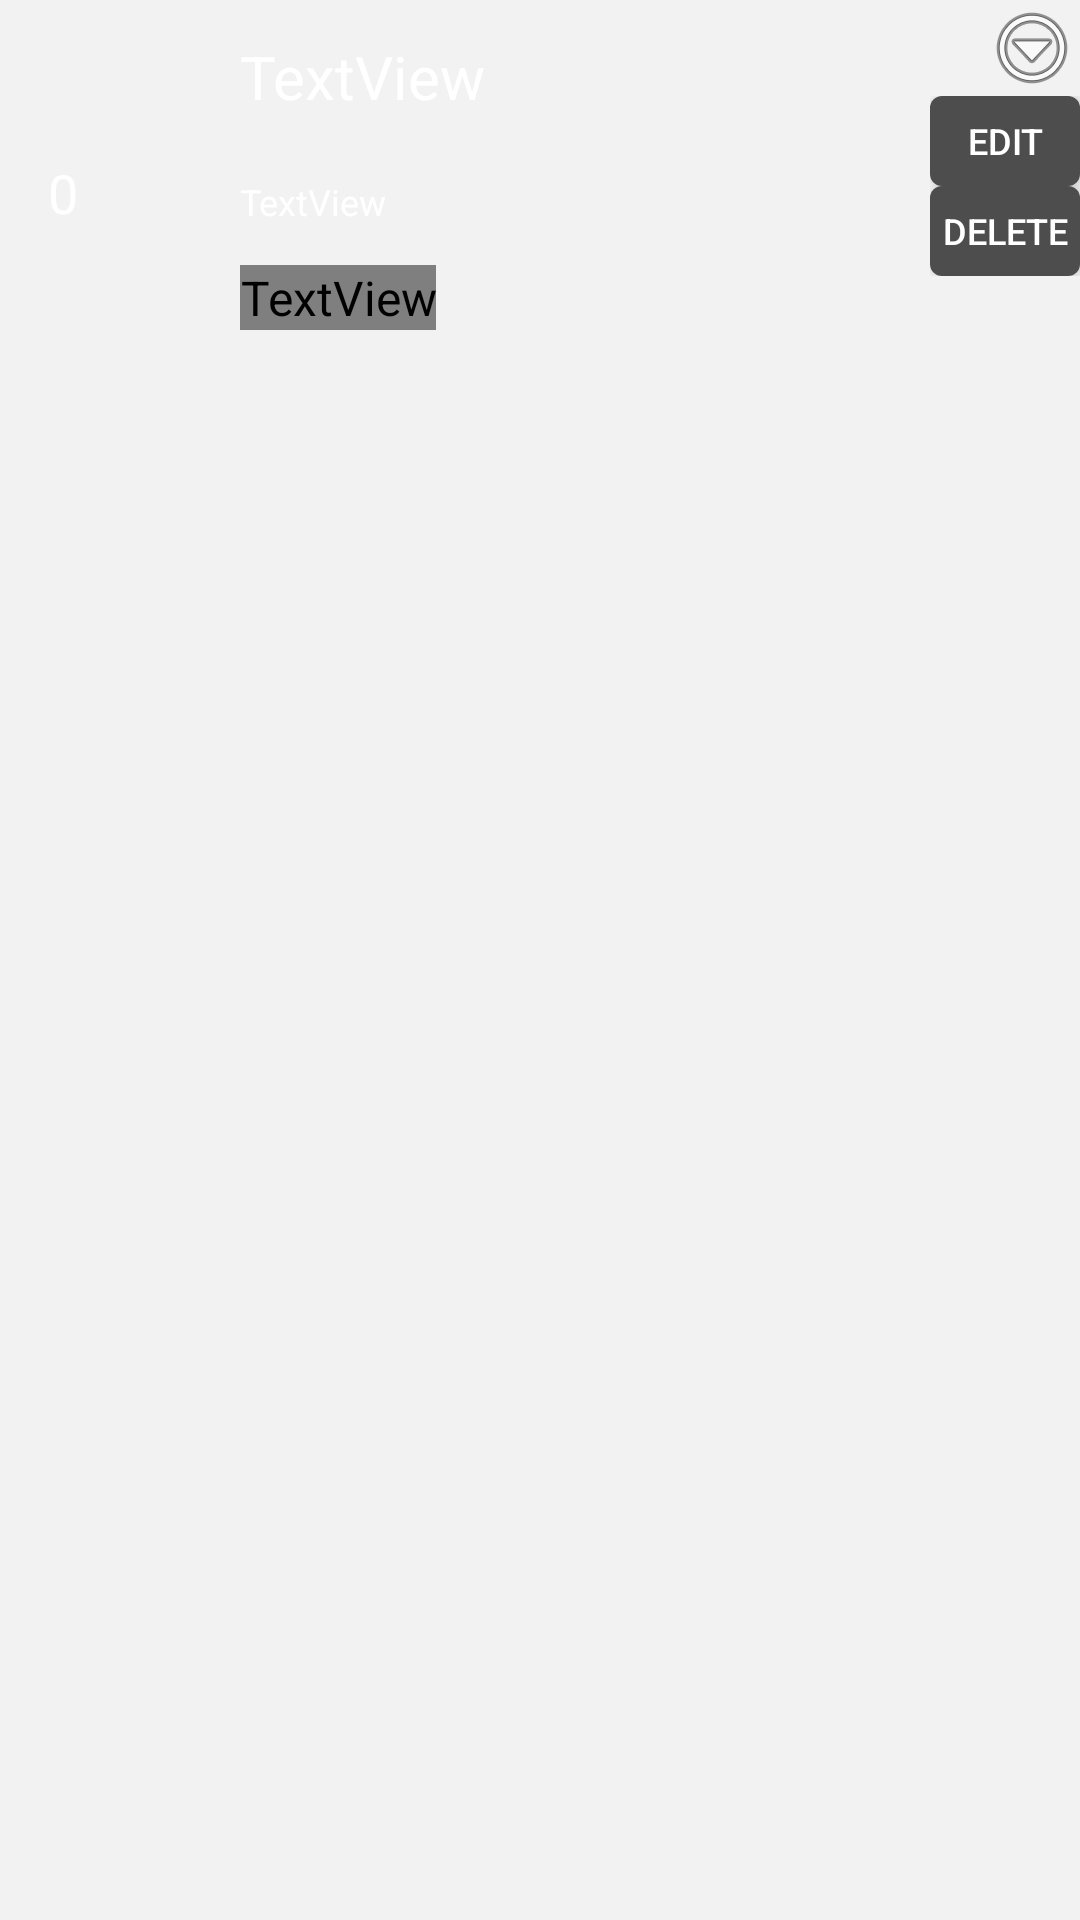

Android layout source for this screen:
<!-- AndroidManifest.xml: application theme AppTheme -->
<!-- res/layout/thread_item.xml -->
<?xml version="1.0" encoding="utf-8"?>
<androidx.constraintlayout.widget.ConstraintLayout xmlns:android="http://schemas.android.com/apk/res/android"
    xmlns:app="http://schemas.android.com/apk/res-auto"
    xmlns:tools="http://schemas.android.com/tools"
    android:id="@+id/constraintLayoutThreadItem"
    android:layout_width="match_parent"
    android:layout_height="wrap_content"
    android:layout_marginTop="2dp"
    android:background="@color/recItemTint">

    <ImageView
        android:id="@+id/dropDownBtn"
        android:layout_width="wrap_content"
        android:layout_height="wrap_content"
        android:layout_gravity="end"
        android:layout_weight="0"
        app:layout_constraintEnd_toEndOf="parent"
        app:layout_constraintTop_toTopOf="parent"
        app:srcCompat="@android:drawable/ic_menu_more" />

    <ImageView
        android:id="@+id/upvoteThread"
        android:layout_width="48dp"
        android:layout_height="40dp"
        app:layout_constraintStart_toStartOf="parent"
        app:layout_constraintTop_toTopOf="parent" />

    <ImageView
        android:id="@+id/downvoteThread"
        android:layout_width="48dp"
        android:layout_height="40dp"
        android:layout_marginTop="11dp"
        app:layout_constraintStart_toStartOf="parent"
        app:layout_constraintTop_toBottomOf="@+id/votesThread" />

    <TextView
        android:id="@+id/votesThread"
        android:layout_width="wrap_content"
        android:layout_height="wrap_content"
        android:layout_gravity="center"
        android:layout_marginStart="16dp"
        android:layout_marginTop="12dp"
        android:text="0"
        android:textColor="@color/colorTextParams"
        android:textSize="18sp"
        app:layout_constraintStart_toStartOf="parent"
        app:layout_constraintTop_toBottomOf="@+id/upvoteThread" />

    <TextView
        android:id="@+id/titleThread"
        android:layout_width="wrap_content"
        android:layout_height="wrap_content"
        android:layout_gravity="center_vertical"
        android:layout_marginStart="32dp"
        android:layout_marginTop="12dp"
        android:text="TextView"
        android:textColor="@color/colorTextParams"
        android:textSize="20sp"
        app:layout_constraintStart_toEndOf="@+id/upvoteThread"
        app:layout_constraintTop_toTopOf="parent" />

    <TextView
        android:id="@+id/descThread"
        android:layout_width="0dp"
        android:layout_height="wrap_content"
        android:layout_marginStart="32dp"
        android:layout_marginTop="20dp"
        android:text="TextView"
        android:inputType="textMultiLine"
        android:textColor="@color/colorTextParams"
        android:textSize="12sp"
        app:layout_constraintEnd_toEndOf="@+id/dropDownLayout"
        app:layout_constraintStart_toEndOf="@+id/downvoteThread"
        app:layout_constraintTop_toBottomOf="@+id/titleThread" />

    <TextView
        android:id="@+id/creatorUsername"
        android:layout_width="wrap_content"
        android:layout_height="wrap_content"
        android:layout_gravity="right"
        android:layout_marginStart="32dp"
        android:layout_marginTop="13dp"
        android:layout_weight="1"
        android:fontFamily="@font/anton"
        android:text="TextView"
        android:textColor="@color/colorTextParams"
        android:textSize="16sp"
        app:layout_constraintStart_toEndOf="@+id/downvoteThread"
        app:layout_constraintTop_toBottomOf="@+id/descThread" />

    <include
        android:id="@+id/dropDownLayout"
        layout="@layout/drop_down_thread_menu"
        android:layout_width="50dp"
        android:layout_height="60dp"
        app:layout_constraintEnd_toEndOf="parent"
        app:layout_constraintTop_toBottomOf="@+id/dropDownBtn" />

</androidx.constraintlayout.widget.ConstraintLayout>
<!-- res/layout/drop_down_thread_menu.xml (included above) -->
<?xml version="1.0" encoding="utf-8"?>
<androidx.constraintlayout.widget.ConstraintLayout xmlns:android="http://schemas.android.com/apk/res/android"
    xmlns:app="http://schemas.android.com/apk/res-auto"
    xmlns:tools="http://schemas.android.com/tools"
    android:layout_width="50dp"
    android:layout_height="60dp">

    <Button
        android:id="@+id/editBtnDropDown"
        android:layout_width="0dp"
        android:layout_height="30dp"
        android:background="@drawable/edit_delete_thread_item_buttonshape"
        android:text="@string/dropDownEdit"
        android:textColor="@color/colorTextParams"
        android:textSize="12sp"
        app:layout_constraintEnd_toEndOf="parent"
        app:layout_constraintStart_toStartOf="parent"
        app:layout_constraintTop_toTopOf="parent" />

    <Button
        android:id="@+id/deleteBtnDropDown"
        android:layout_width="0dp"
        android:layout_height="30dp"
        android:background="@drawable/edit_delete_thread_item_buttonshape"
        android:text="@string/dropDownDelete"
        android:textColor="@color/colorTextParams"
        android:textSize="12sp"
        app:layout_constraintEnd_toEndOf="parent"
        app:layout_constraintStart_toStartOf="parent"
        app:layout_constraintTop_toBottomOf="@+id/editBtnDropDown" />
</androidx.constraintlayout.widget.ConstraintLayout>
<!-- resources referenced by this layout -->
<resources>
  <color name="colorTextParams">#FFFFFF</color>
  <color name="recItemTint">#11808080</color>
  <!-- drawable edit_delete_thread_item_buttonshape (drawable) -->
  <?xml version="1.0" encoding="utf-8"?>
  <shape xmlns:android="http://schemas.android.com/apk/res/android" android:shape="rectangle" >
      <corners
          android:radius="4dp"
          />
      <solid
          android:color="@color/edit_delete_thread_colors"
          />
      <size
          android:width="50dp"
          android:height="30dp"
          />
  </shape>
  <string name="dropDownDelete">Delete</string>
  <string name="dropDownEdit">Edit</string>
  <style name="AppTheme" parent="Theme.AppCompat.Light.NoActionBar">
          
          <item name="colorPrimary">@color/colorPrimary</item>
          <item name="colorPrimaryDark">@color/colorPrimaryDark</item>
          <item name="colorAccent">@color/colorAccent</item>
          <item name="colorControlNormal">#fff</item>
          <item name="colorControlActivated">#fff</item>
          <item name="colorControlHighlight">#fff</item>
          <item name="android:textSize">16sp</item>
      </style>
  <color name="colorPrimary">#00466B</color>
  <color name="colorPrimaryDark">#02314D</color>
  <color name="colorAccent">#115F92</color>
</resources>
